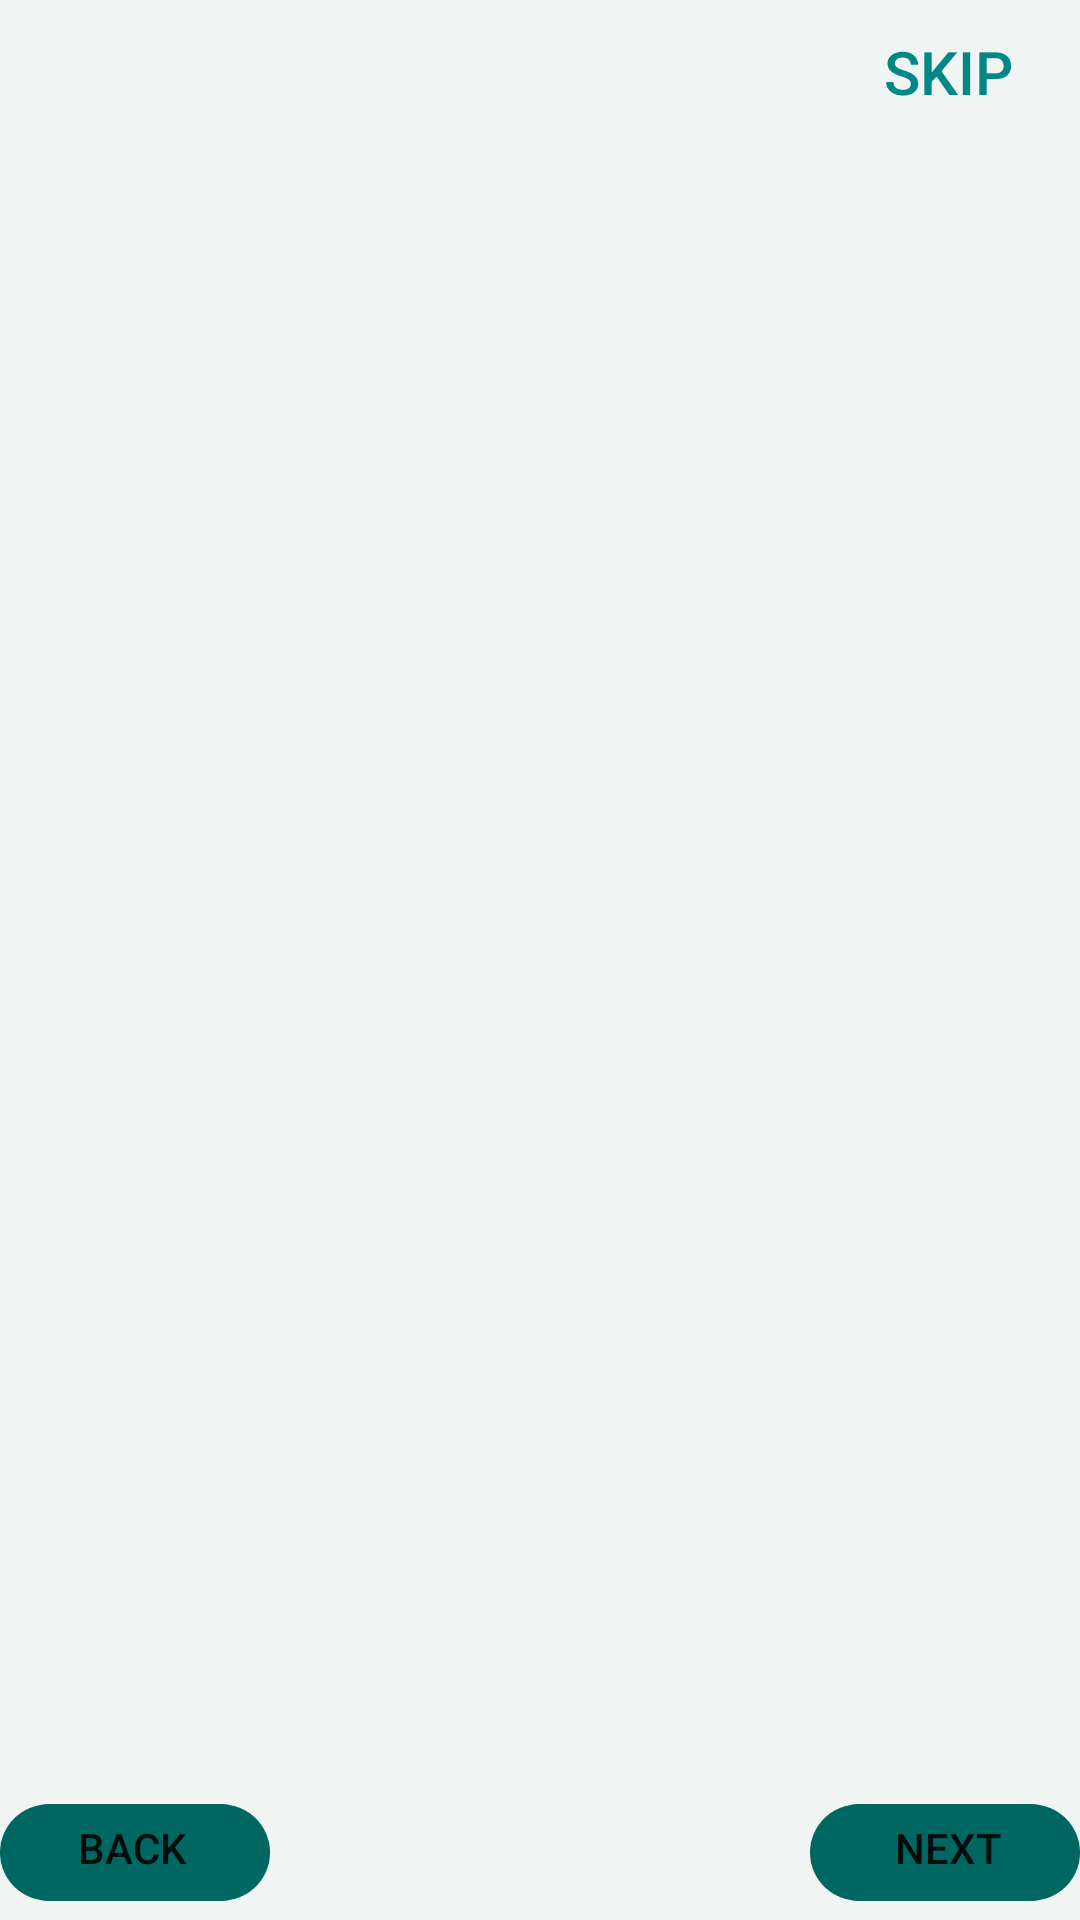

The Android layout XML behind this screen, and the referenced resources:
<!-- AndroidManifest.xml: application theme Theme.Onboarding -->
<!-- res/layout/activity_main.xml -->
<?xml version="1.0" encoding="utf-8"?>
<RelativeLayout xmlns:android="http://schemas.android.com/apk/res/android"
    xmlns:app="http://schemas.android.com/apk/res-auto"
    xmlns:tools="http://schemas.android.com/tools"
    android:layout_width="match_parent"
    android:layout_height="match_parent"
    android:background="@color/background"
    tools:context=".MainActivity">

    <Button
        android:id="@+id/skipButton"
        android:layout_width="wrap_content"
        android:layout_height="wrap_content"
        android:layout_alignParentTop="true"
        android:layout_alignParentRight="true"
        android:background="#00000000"
        android:text="Skip"
        android:textColor="@color/teal_700"
        android:textSize="20sp" />

    <androidx.viewpager.widget.ViewPager
        android:id="@+id/slideViewPager"
        android:layout_width="match_parent"
        android:layout_height="match_parent"
        android:layout_marginVertical="50dp" />

    <ImageView
        android:id="@+id/ellipse1"
        android:layout_width="90dp"
        android:layout_height="45dp"
        android:layout_alignParentLeft="true"
        android:layout_alignParentBottom="true"
        android:src="@drawable/submit" />

    <ImageView
        android:id="@+id/ellipse2"
        android:layout_width="90dp"
        android:layout_height="45dp"
        android:layout_alignParentRight="true"
        android:layout_alignParentBottom="true"
        android:src="@drawable/submit" />

    <Button
        android:id="@+id/backbtn"
        android:layout_width="wrap_content"
        android:layout_height="wrap_content"
        android:layout_alignParentLeft="true"
        android:layout_alignParentBottom="true"
        android:background="#00000000"
        android:text="Back" />

    <Button
        android:id="@+id/nextbtn"
        android:layout_width="wrap_content"
        android:layout_height="wrap_content"
        android:layout_below="@id/nextbtn"
        android:layout_alignParentRight="true"
        android:layout_alignParentBottom="true"
        android:background="#00000000"
        android:text="Next" />

    <LinearLayout
        android:id="@+id/indicator_layout"
        android:layout_width="wrap_content"
        android:layout_height="wrap_content"
        android:layout_alignParentBottom="true"
        android:layout_centerHorizontal="true"
        android:layout_marginBottom="30dp"
        android:orientation="horizontal">


    </LinearLayout>




</RelativeLayout>
<!-- resources referenced by this layout -->
<resources>
  <color name="background">#F0F4F3</color>
  <color name="teal_700">#FF018786</color>
  <!-- drawable submit: png bitmap (drawable-v24, 9809 bytes) -->
  <style name="Theme.Onboarding" parent="Theme.MaterialComponents.DayNight.NoActionBar">
          
          <item name="colorPrimary">@color/purple_500</item>
          <item name="colorPrimaryVariant">@color/purple_700</item>
          <item name="colorOnPrimary">@color/white</item>
          
          <item name="colorSecondary">@color/teal_200</item>
          <item name="colorSecondaryVariant">@color/teal_700</item>
          <item name="colorOnSecondary">@color/black</item>
          
          <item name="android:statusBarColor" tools:targetApi="l">?attr/colorPrimaryVariant</item>
          
      </style>
  <color name="purple_500">#50C2C9</color>
  <color name="purple_700">#50C2C9</color>
  <color name="white">#FFFFFFFF</color>
  <color name="teal_200">#FF03DAC5</color>
  <color name="black">#FF000000</color>
</resources>
